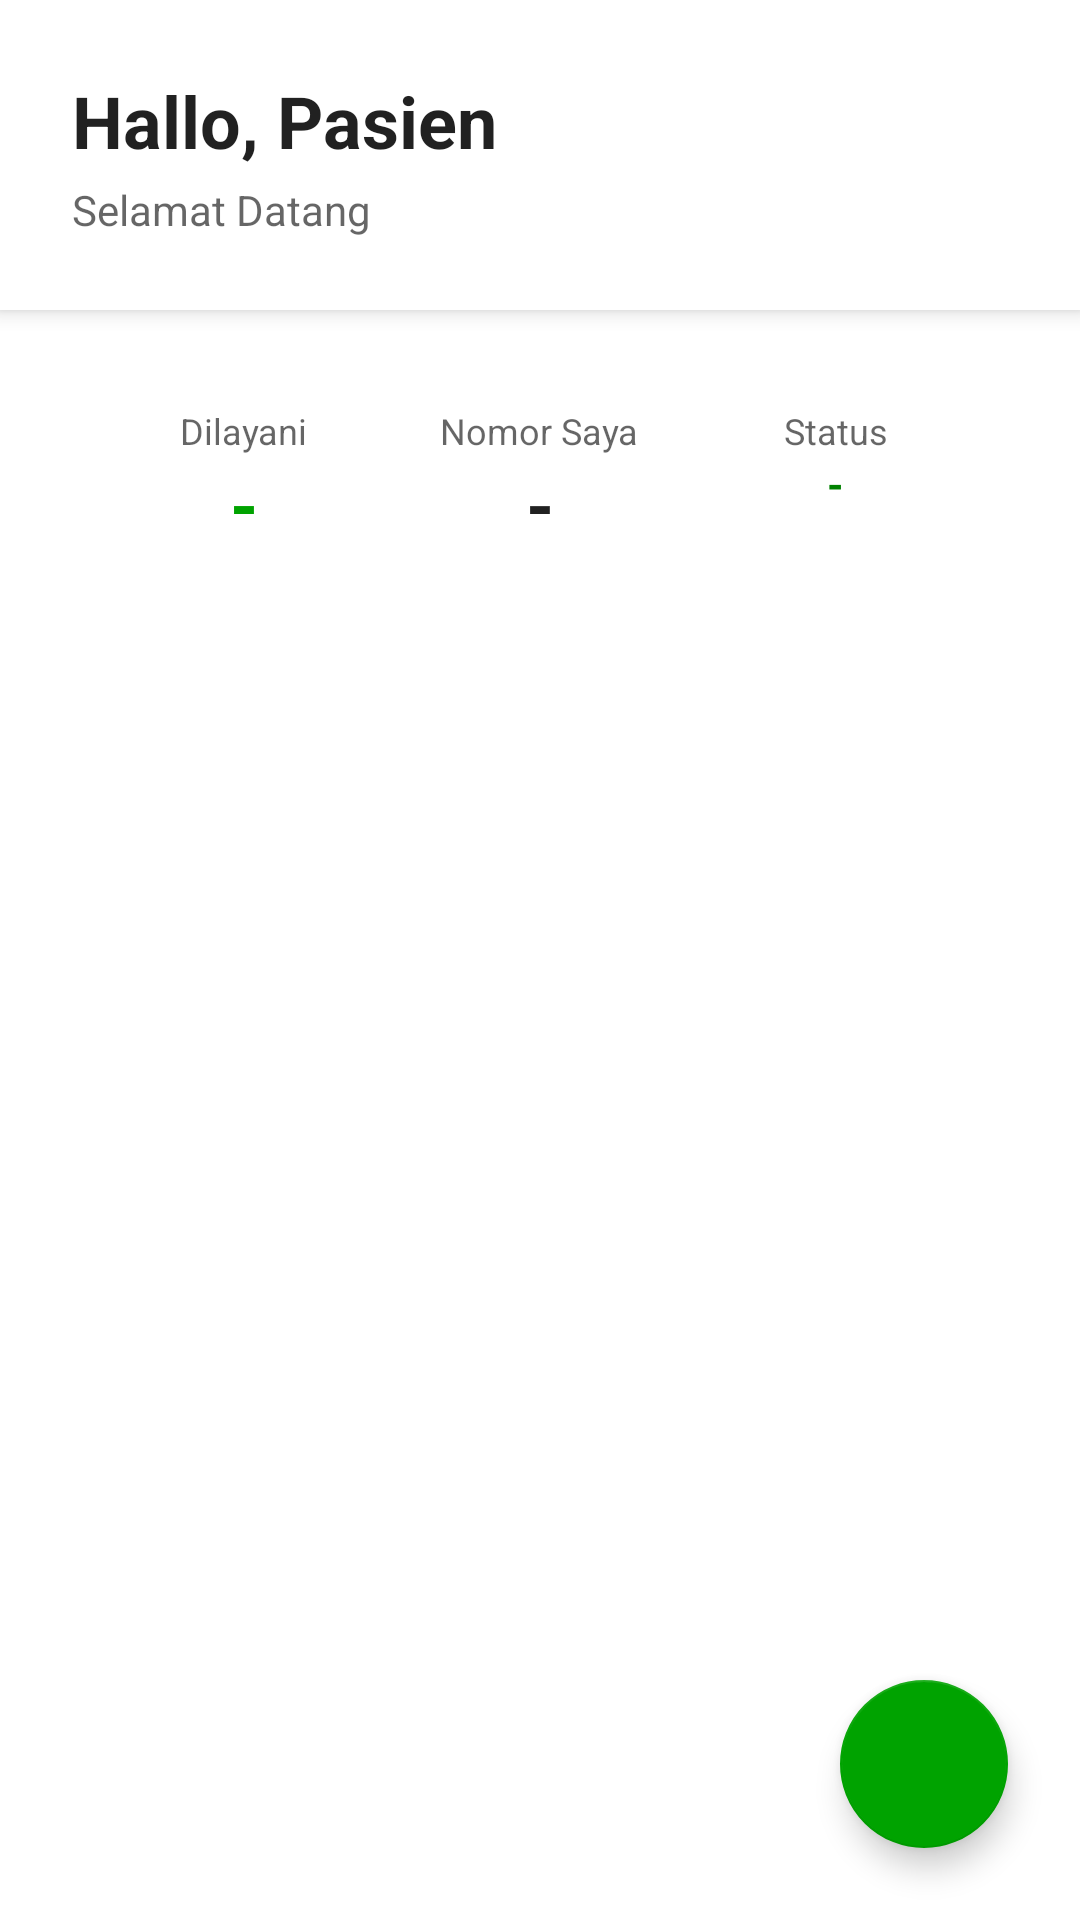

Android layout source for this screen:
<!-- AndroidManifest.xml: application theme Theme.Kelompok1_Uts_Antrian_Praktek -->
<!-- res/layout/fragment_home.xml -->
<?xml version="1.0" encoding="utf-8"?>
<androidx.constraintlayout.widget.ConstraintLayout
    xmlns:android="http://schemas.android.com/apk/res/android"
    xmlns:app="http://schemas.android.com/apk/res-auto"
    xmlns:tools="http://schemas.android.com/tools"
    android:layout_width="match_parent"
    android:layout_height="match_parent"
    android:background="?android:attr/windowBackground">
    <LinearLayout
        android:id="@+id/header_layout"
        android:layout_width="match_parent"
        android:layout_height="wrap_content"
        android:orientation="vertical"
        android:padding="24dp"
        android:background="?attr/colorSurface"
        android:elevation="4dp"
        app:layout_constraintTop_toTopOf="parent">
        <TextView
            android:id="@+id/tv_welcome_title"
            android:layout_width="wrap_content"
            android:layout_height="wrap_content"
            android:text="Hallo, Pasien"
            android:textSize="24sp"
            android:textStyle="bold"
            android:textColor="?android:attr/textColorPrimary"/>
        <TextView
            android:layout_width="wrap_content"
            android:layout_height="wrap_content"
            android:text="Selamat Datang"
            android:textSize="14sp"
            android:layout_marginTop="4dp"
            android:textColor="?android:attr/textColorSecondary"/>
    </LinearLayout>

    <LinearLayout
        android:id="@+id/info_layout"
        android:layout_width="match_parent"
        android:layout_height="wrap_content"
        android:orientation="horizontal"
        android:padding="16dp"
        android:layout_marginTop="16dp"
        android:layout_marginHorizontal="16dp"
        android:weightSum="3"
        app:layout_constraintTop_toBottomOf="@id/header_layout">

        <LinearLayout
            android:layout_width="0dp"
            android:layout_height="wrap_content"
            android:layout_weight="1"
            android:orientation="vertical"
            android:gravity="center">
            <TextView
                android:layout_width="wrap_content"
                android:layout_height="wrap_content"
                android:text="Dilayani"
                android:textSize="12sp"
                android:textColor="?android:attr/textColorSecondary"/>
            <TextView
                android:id="@+id/tv_nomor_dilayani"
                android:layout_width="wrap_content"
                android:layout_height="wrap_content"
                android:text="-"
                android:textSize="24sp"
                android:textStyle="bold"
                android:textColor="@color/green_primary"/>
        </LinearLayout>

        <LinearLayout
            android:layout_width="0dp"
            android:layout_height="wrap_content"
            android:layout_weight="1"
            android:orientation="vertical"
            android:gravity="center">
            <TextView
                android:layout_width="wrap_content"
                android:layout_height="wrap_content"
                android:text="Nomor Saya"
                android:textSize="12sp"
                android:textColor="?android:attr/textColorSecondary"/>
            <TextView
                android:id="@+id/tv_nomor_anda"
                android:layout_width="wrap_content"
                android:layout_height="wrap_content"
                android:text="-"
                android:textSize="24sp"
                android:textStyle="bold"
                android:textColor="?android:attr/textColorPrimary"/>
        </LinearLayout>

        <LinearLayout
            android:layout_width="0dp"
            android:layout_height="wrap_content"
            android:layout_weight="1"
            android:orientation="vertical"
            android:gravity="center">
            <TextView
                android:layout_width="wrap_content"
                android:layout_height="wrap_content"
                android:text="Status"
                android:textSize="12sp"
                android:textColor="?android:attr/textColorSecondary"/>
            <TextView
                android:id="@+id/tv_estimasi_waktu"
                android:layout_width="wrap_content"
                android:layout_height="wrap_content"
                android:text="-"
                android:textSize="14sp"
                android:textStyle="bold"
                android:textColor="@color/green_dark"
                android:gravity="center"/>
        </LinearLayout>
    </LinearLayout>

    <androidx.recyclerview.widget.RecyclerView
        android:id="@+id/rv_antrian"
        android:layout_width="match_parent"
        android:layout_height="0dp"
        android:layout_margin="16dp"
        app:layout_constraintTop_toBottomOf="@id/info_layout"
        app:layout_constraintBottom_toBottomOf="parent"/>

    <TextView
        android:id="@+id/tv_empty_state"
        android:layout_width="wrap_content"
        android:layout_height="wrap_content"
        android:text="Belum ada antrian hari ini"
        android:textSize="16sp"
        android:visibility="gone"
        android:textColor="?android:attr/textColorSecondary"
        app:layout_constraintTop_toTopOf="@id/rv_antrian"
        app:layout_constraintBottom_toBottomOf="parent"
        app:layout_constraintStart_toStartOf="parent"
        app:layout_constraintEnd_toEndOf="parent"/>

    <com.google.android.material.floatingactionbutton.FloatingActionButton
        android:id="@+id/fab_add_queue"
        android:layout_width="wrap_content"
        android:layout_height="wrap_content"
        android:layout_margin="24dp"
        android:src="@drawable/ic_add"
        app:backgroundTint="@color/green_primary"
        app:tint="@color/white"
        app:layout_constraintBottom_toBottomOf="parent"
        app:layout_constraintEnd_toEndOf="parent"/>

</androidx.constraintlayout.widget.ConstraintLayout>
<!-- resources referenced by this layout -->
<resources>
  <color name="green_dark">#008200</color>
  <color name="green_primary">#00A300</color>
  <color name="white">#FFFFFFFF</color>
  <style name="Theme.Kelompok1_Uts_Antrian_Praktek" parent="Theme.MaterialComponents.DayNight.NoActionBar">
          <item name="colorPrimary">@color/green_primary</item>
          <item name="colorPrimaryVariant">@color/green_dark</item>
          <item name="colorOnPrimary">@color/white</item>
          <item name="android:statusBarColor">?attr/colorPrimaryVariant</item>
          <item name="android:windowBackground">@color/light_gray_background</item>
      </style>
  <color name="light_gray_background">#F5F5F5</color>
</resources>
